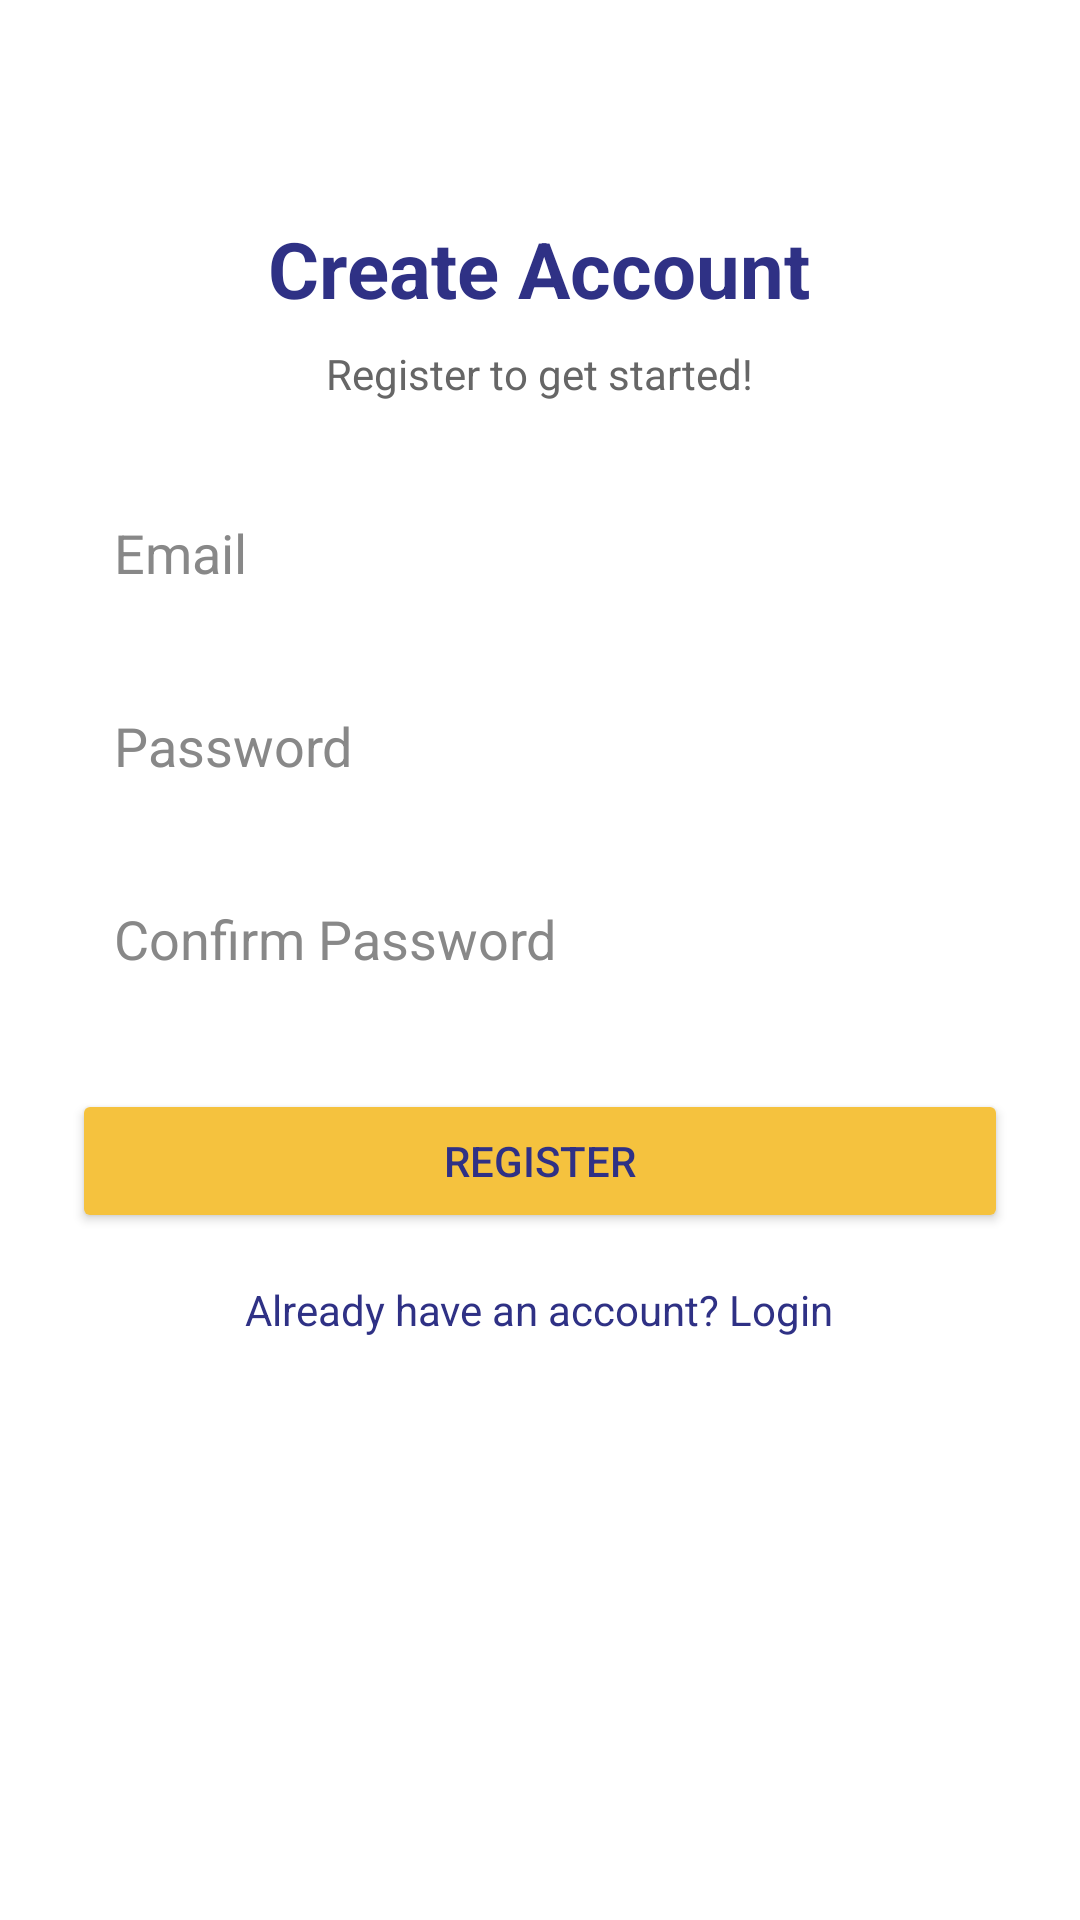

Android layout source for this screen:
<!-- AndroidManifest.xml: application theme Theme.RankingUni -->
<!-- res/layout/activity_register.xml -->
<?xml version="1.0" encoding="utf-8"?>
<ScrollView xmlns:android="http://schemas.android.com/apk/res/android"
    android:layout_width="match_parent"
    android:layout_height="match_parent"
    android:background="#FFFFFF"
    android:padding="24dp">

    <LinearLayout
        android:orientation="vertical"
        android:layout_width="match_parent"
        android:layout_height="wrap_content"
        android:gravity="center_horizontal">

        
        <TextView
            android:text="Create Account"
            android:textSize="26sp"
            android:textStyle="bold"
            android:textColor="#2F3185"
            android:layout_marginTop="48dp"
            android:layout_width="wrap_content"
            android:layout_height="wrap_content" />

        
        <TextView
            android:text="Register to get started!"
            android:textSize="14sp"
            android:textColor="#666666"
            android:layout_marginTop="8dp"
            android:layout_width="wrap_content"
            android:layout_height="wrap_content" />

        
        <EditText
            android:id="@+id/editEmail"
            android:hint="Email"
            android:inputType="textEmailAddress"
            android:layout_marginTop="24dp"
            android:layout_width="match_parent"
            android:layout_height="wrap_content"
            android:background="@drawable/bg_input_field"
            android:padding="14dp"
            android:textColor="#2F3185"
            android:textColorHint="#888888" />

        
        <EditText
            android:id="@+id/editPassword"
            android:hint="Password"
            android:inputType="textPassword"
            android:layout_marginTop="12dp"
            android:layout_width="match_parent"
            android:layout_height="wrap_content"
            android:background="@drawable/bg_input_field"
            android:padding="14dp"
            android:textColor="#2F3185"
            android:textColorHint="#888888" />

        
        <EditText
            android:id="@+id/editConfirmPassword"
            android:hint="Confirm Password"
            android:inputType="textPassword"
            android:layout_marginTop="12dp"
            android:layout_width="match_parent"
            android:layout_height="wrap_content"
            android:background="@drawable/bg_input_field"
            android:padding="14dp"
            android:textColor="#2F3185"
            android:textColorHint="#888888" />

        
        <Button
            android:id="@+id/btnRegister"
            android:text="Register"
            android:layout_marginTop="24dp"
            android:layout_width="match_parent"
            android:layout_height="wrap_content"
            android:backgroundTint="#F5C23E"
            android:textColor="#2F3185"
            android:minHeight="48dp" />

        
        <TextView
            android:id="@+id/textBackToLogin"
            android:text="Already have an account? Login"
            android:textColor="#2F3185"
            android:layout_marginTop="16dp"
            android:textSize="14sp"
            android:layout_gravity="center"
            android:layout_width="wrap_content"
            android:layout_height="wrap_content" />

    </LinearLayout>
</ScrollView>
<!-- resources referenced by this layout -->
<resources>
  <style name="Theme.RankingUni" parent="Base.Theme.RankingUni" />
  <style name="Base.Theme.RankingUni" parent="Theme.Material3.DayNight.NoActionBar">
          
          
      </style>
</resources>
